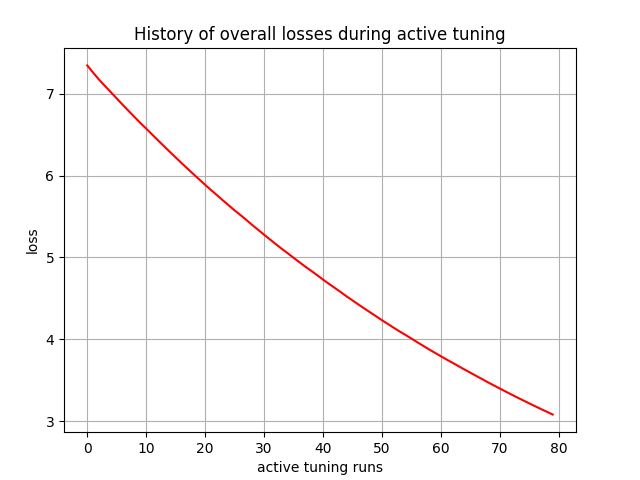

Values plotted in this chart, from the file beside it:
, 0
0, 7.344
1, 7.255
2, 7.171
3, 7.093
4, 7.017
5, 6.941
6, 6.864
7, 6.79
8, 6.715
9, 6.642
10, 6.573
11, 6.501
12, 6.43
13, 6.36
14, 6.29
15, 6.221
16, 6.152
17, 6.085
18, 6.018
19, 5.953
20, 5.887
21, 5.823
22, 5.761
23, 5.698
24, 5.636
25, 5.575
26, 5.517
27, 5.457
28, 5.396
29, 5.337
30, 5.278
31, 5.22
32, 5.162
33, 5.106
34, 5.052
35, 4.997
36, 4.942
37, 4.888
38, 4.837
39, 4.784
40, 4.73
41, 4.679
42, 4.628
43, 4.578
44, 4.525
45, 4.476
46, 4.426
47, 4.378
48, 4.33
49, 4.283
50, 4.234
51, 4.188
52, 4.142
53, 4.097
54, 4.054
55, 4.01
56, 3.965
57, 3.922
58, 3.878
59, 3.836
... 20 more rows
